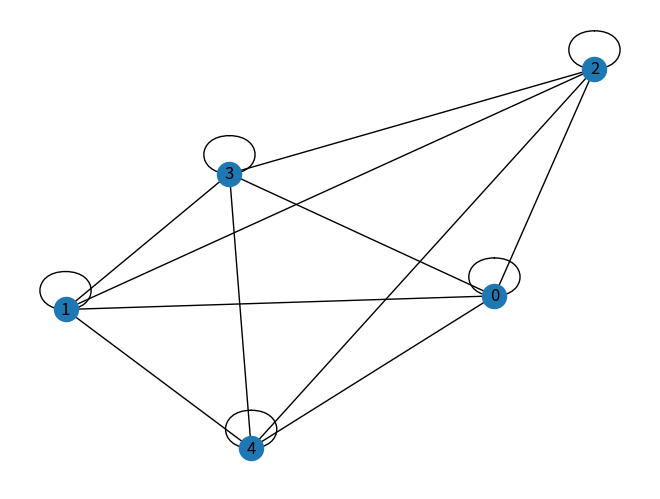

Python code for this plot:
import math

import networkx as nx
import numpy as np
import matplotlib.pyplot as plt


def create_distance_matrix(n):
    a = np.random.randint(1, high=100, size=(n, n))
    print(a)
    return a


def create_graph(matrix, n):
    G = nx.Graph()
    for i in range(n):
        for j in range(n):
            G.add_edge(i, j)
            G[i][j]['weight'] = matrix[i][j]
    nx.draw(G, with_labels=True)
    plt.show()


n = 5
matrix = create_distance_matrix(n)
create_graph(matrix, n)


class AntColony:
    def __init__(self, n, l, alpha, beta, distance, rho, Q):
        self.tau = [[0 for i in range(n)] for j in range(n)]
        self.cities = n
        self.ants = l
        self.alpha = alpha
        self.beta = beta
        self.distance = distance
        self.visibility = self.get_visibility()
        self.tour_length = [0 for i in range(l)]
        self.path = [[] for i in range(l)]
        self.visited = [[] for i in range(l)]
        self.rho = rho
        self.Q = Q

    def get_visibility(self):
        visibility = [[0 for i in range(n)] for j in range(n)]
        for i in range(self.cities):
            for j in range(self.cities):
                if i != j:
                    visibility[i][j] = 1/self.distance[i][j]
        return visibility

    def ant(self, ant_id):
        prev_city = np.random.randint(0, high = self.cities)
        distance = 0
        self.visited[ant_id].append(prev_city)
        for i in range(self.cities):
            next_city = self.move(prev_city, ant_id)
            distance += self.distance[prev_city][next_city]
            self.path[ant_id].append((prev_city, next_city))
            self.visited[ant_id].append(next_city)
        self.tour_length[ant_id] = distance

    def move(self, prev_city, ant_id):
        probability = [0 for i in range(self.cities)]
        for j in range(self.cities):
            if j not in self.visited[ant_id]:
                probability[j] = math.power(self.tau[ant_id][prev_city][j], self.alpha) * math.power(
                    self.visibility[ant_id][prev_city][j], self.beta)
            else:
                probability[j] = 0
        next_city = np.random.choice(a = [i for i in range(self.cities)], p = probability)
        return next_city

    def update_tau(self):
        for i in range(self.cities):
            for j in range(self.cities):
                if i == j:
                    continue
                delta = 0
                for ant_id in range(self.ants):
                    if (i,j) in self.path[ant_id] or (j,i) in self.path[ant_id]:
                        delta += self.Q/self.tour_length[ant_id]
                self.tau[i][j] = self.rho*self.tau[i][j] + delta
